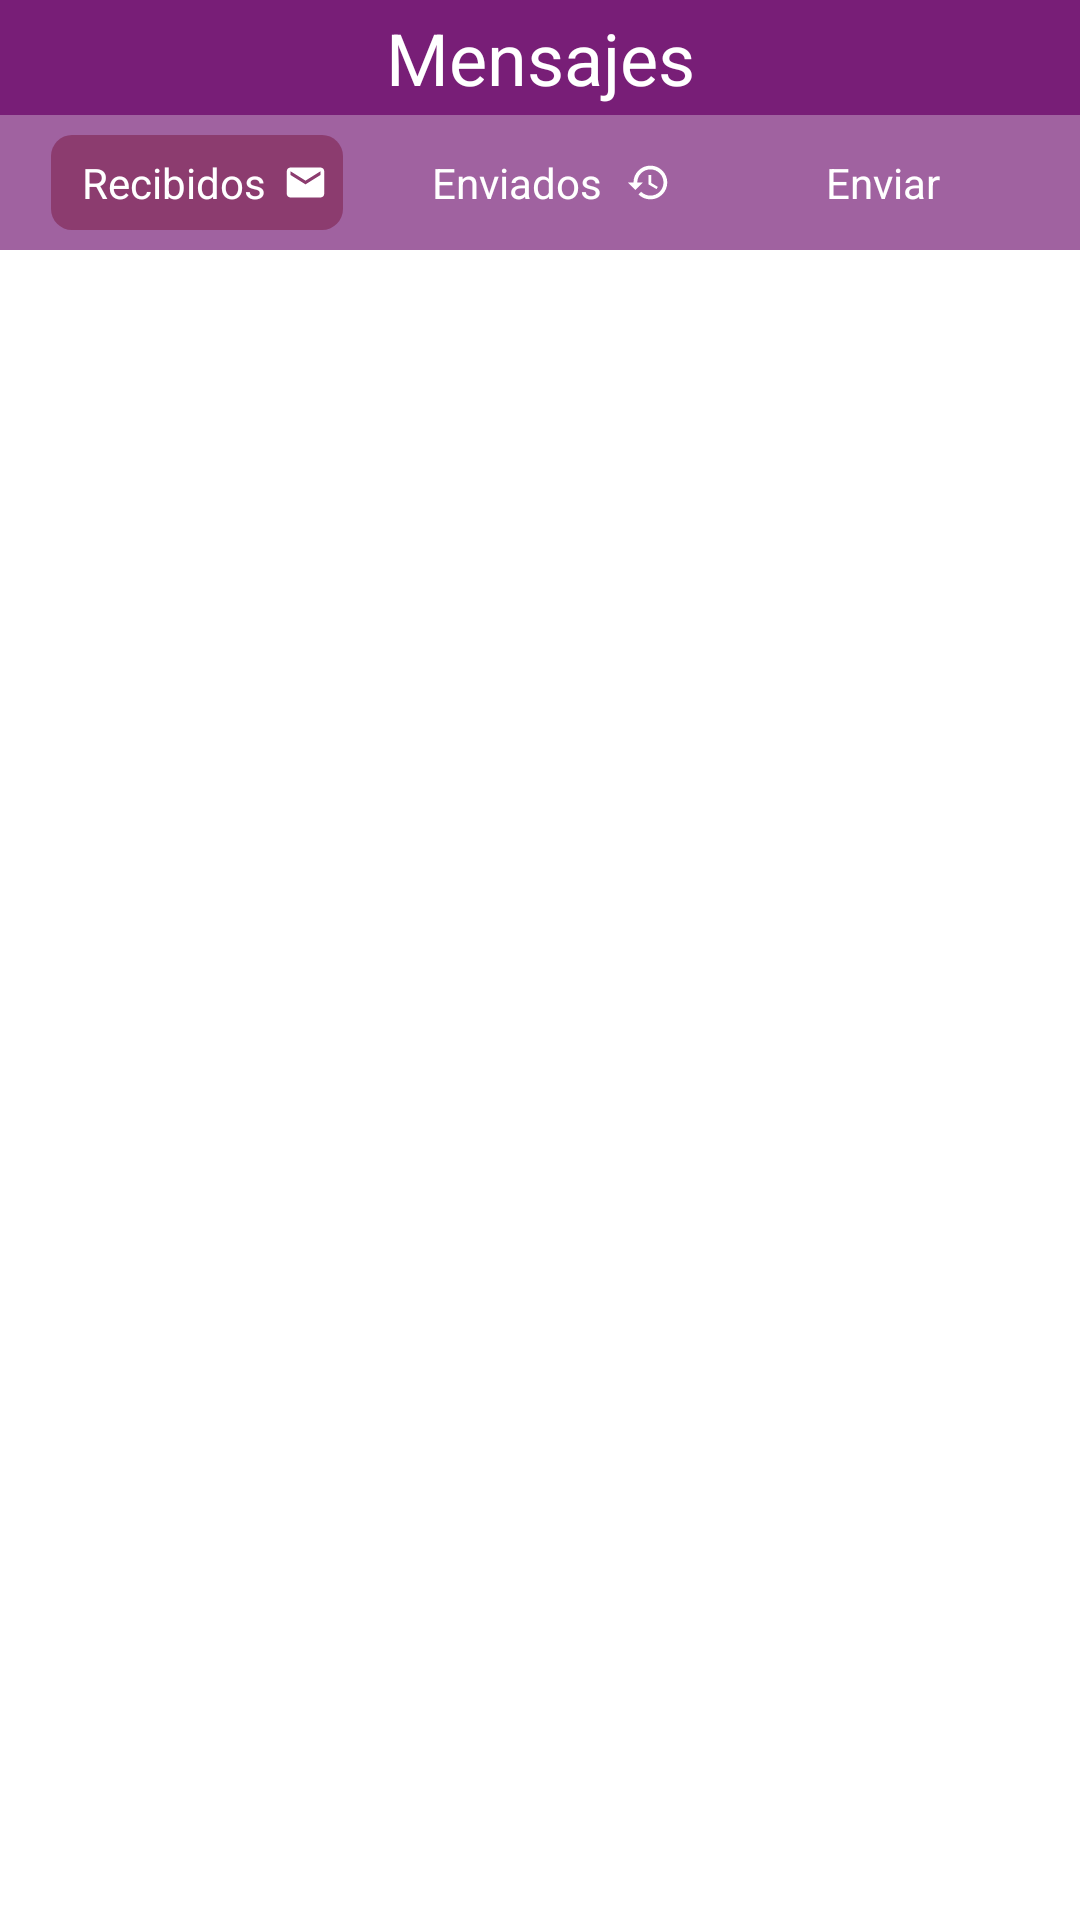

Write the Android layout XML for this screen, with the resource values it uses.
<!-- AndroidManifest.xml: application theme Theme.JEFUDNotifyingSystem -->
<!-- res/layout/fragment_messages_received.xml -->
<?xml version="1.0" encoding="utf-8"?>
<androidx.constraintlayout.widget.ConstraintLayout xmlns:android="http://schemas.android.com/apk/res/android"
    xmlns:app="http://schemas.android.com/apk/res-auto"
    xmlns:tools="http://schemas.android.com/tools"
    android:id="@+id/panelistMessagesReceived"
    android:layout_width="match_parent"
    android:layout_height="match_parent">

    <androidx.constraintlayout.widget.Guideline
        android:id="@+id/guideline26"
        android:layout_width="wrap_content"
        android:layout_height="wrap_content"
        android:orientation="horizontal"
        app:layout_constraintGuide_percent="0.13" />

    <androidx.constraintlayout.widget.Guideline
        android:id="@+id/guideline24"
        android:layout_width="wrap_content"
        android:layout_height="wrap_content"
        android:orientation="horizontal"
        app:layout_constraintGuide_percent="0.06" />

    <TextView
        android:id="@+id/messagesReceivedTitleTextView"
        android:layout_width="0dp"
        android:layout_height="0dp"
        android:autoSizeMaxTextSize="24sp"
        android:autoSizeTextType="uniform"
        android:autoText="false"
        android:background="@color/primary_color"
        android:gravity="center"
        android:text="Mensajes"
        android:textColor="@color/white"
        app:layout_constraintBottom_toTopOf="@+id/guideline24"
        app:layout_constraintEnd_toEndOf="parent"
        app:layout_constraintStart_toStartOf="parent"
        app:layout_constraintTop_toTopOf="parent" />

    <androidx.constraintlayout.widget.ConstraintLayout
        android:layout_width="0dp"
        android:layout_height="0dp"
        android:background="@color/fourth_color"
        app:layout_constraintBottom_toTopOf="@+id/guideline26"
        app:layout_constraintEnd_toEndOf="parent"
        app:layout_constraintHorizontal_bias="1.0"
        app:layout_constraintStart_toStartOf="parent"
        app:layout_constraintTop_toTopOf="@+id/guideline24"
        app:layout_constraintVertical_bias="0.0">

        <androidx.constraintlayout.widget.Guideline
            android:id="@+id/guideline27"
            android:layout_width="wrap_content"
            android:layout_height="wrap_content"
            android:orientation="vertical"
            app:layout_constraintGuide_percent="0.6825" />

        <androidx.constraintlayout.widget.Guideline
            android:id="@+id/guideline30"
            android:layout_width="wrap_content"
            android:layout_height="wrap_content"
            android:orientation="vertical"
            app:layout_constraintGuide_percent="0.9525" />

        <androidx.constraintlayout.widget.Guideline
            android:id="@+id/guideline21"
            android:layout_width="wrap_content"
            android:layout_height="wrap_content"
            android:orientation="vertical"
            app:layout_constraintGuide_percent="0.0475" />

        <androidx.constraintlayout.widget.Guideline
            android:id="@+id/guideline28"
            android:layout_width="wrap_content"
            android:layout_height="wrap_content"
            android:orientation="horizontal"
            app:layout_constraintGuide_percent="0.15" />

        <androidx.constraintlayout.widget.Guideline
            android:id="@+id/guideline29"
            android:layout_width="wrap_content"
            android:layout_height="wrap_content"
            android:orientation="horizontal"
            app:layout_constraintGuide_percent="0.85" />

        <TextView
            android:id="@+id/buttonToSend"
            android:layout_width="0dp"
            android:layout_height="0dp"
            android:autoSizeMaxTextSize="14sp"
            android:autoSizeTextType="uniform"
            android:background="@drawable/transparent_nav_button"
            android:drawableRight="@drawable/ic_send"
            android:gravity="center"
            android:onClick="onButtonClick"
            android:padding="5dp"
            android:text="Enviar"
            android:textColor="#FFFFFF"
            android:textSize="8sp"
            app:layout_constraintBottom_toTopOf="@+id/guideline29"
            app:layout_constraintEnd_toStartOf="@+id/guideline30"
            app:layout_constraintStart_toStartOf="@+id/guideline27"
            app:layout_constraintTop_toTopOf="@+id/guideline28"
            tools:ignore="TouchTargetSizeCheck" />

        <TextView
            android:id="@+id/buttonToReceived"
            android:layout_width="0dp"
            android:layout_height="0dp"
            android:autoSizeMaxTextSize="14sp"
            android:autoSizeTextType="uniform"
            android:background="@drawable/nav_button"
            android:drawableRight="@drawable/ic_received"
            android:enabled="true"
            android:gravity="center"
            android:hapticFeedbackEnabled="false"
            android:padding="5dp"
            android:text="Recibidos"
            android:textColor="@color/white"
            android:textSize="8sp"
            app:layout_constraintBottom_toTopOf="@+id/guideline29"
            app:layout_constraintEnd_toStartOf="@+id/guideline25"
            app:layout_constraintStart_toStartOf="@+id/guideline21"
            app:layout_constraintTop_toTopOf="@+id/guideline28"
            tools:ignore="TouchTargetSizeCheck" />

        <TextView
            android:id="@+id/buttonToHistoric"
            android:layout_width="0dp"
            android:layout_height="0dp"
            android:autoSizeMaxTextSize="14sp"
            android:autoSizeTextType="uniform"
            android:drawableRight="@drawable/ic_message_historic"
            android:enabled="true"
            android:gravity="center"
            android:hapticFeedbackEnabled="false"
            android:onClick="onButtonClick"
            android:padding="5dp"
            android:text="Enviados"
            android:textColor="@color/white"
            android:textSize="8sp"
            app:layout_constraintBottom_toTopOf="@+id/guideline29"
            app:layout_constraintEnd_toStartOf="@+id/guidelineH2"
            app:layout_constraintStart_toStartOf="@+id/guidelineH1"
            app:layout_constraintTop_toTopOf="@+id/guideline28"
            tools:ignore="TouchTargetSizeCheck" />

        <androidx.constraintlayout.widget.Guideline
            android:id="@+id/guidelineH1"
            android:layout_width="wrap_content"
            android:layout_height="wrap_content"
            android:orientation="vertical"
            app:layout_constraintGuide_percent="0.365"/>

        <androidx.constraintlayout.widget.Guideline
            android:id="@+id/guidelineH2"
            android:layout_width="wrap_content"
            android:layout_height="wrap_content"
            android:orientation="vertical"
            app:layout_constraintGuide_percent="0.635"/>

        <androidx.constraintlayout.widget.Guideline
            android:id="@+id/guideline25"
            android:layout_width="wrap_content"
            android:layout_height="wrap_content"
            android:orientation="vertical"
            app:layout_constraintGuide_percent="0.3175" />
    </androidx.constraintlayout.widget.ConstraintLayout>

    <androidx.recyclerview.widget.RecyclerView
        android:id="@+id/messagesReceivedRecyclerView"
        android:layout_width="0dp"
        android:layout_height="0dp"
        app:layout_constraintBottom_toBottomOf="parent"
        app:layout_constraintEnd_toEndOf="parent"
        app:layout_constraintStart_toStartOf="parent"
        app:layout_constraintTop_toTopOf="@+id/guideline26" />

</androidx.constraintlayout.widget.ConstraintLayout>
<!-- resources referenced by this layout -->
<resources>
  <color name="fourth_color">#A062A0</color>
  <color name="primary_color">#781E77</color>
  <color name="white">#FFFFFFFF</color>
  <!-- drawable ic_message_historic (drawable) -->
  <vector android:height="15dp" android:tint="#FFFFFF"
      android:viewportHeight="24" android:viewportWidth="24"
      android:width="15dp" xmlns:android="http://schemas.android.com/apk/res/android">
      <path android:fillColor="@android:color/white" android:pathData="M13,3c-4.97,0 -9,4.03 -9,9L1,12l3.89,3.89 0.07,0.14L9,12L6,12c0,-3.87 3.13,-7 7,-7s7,3.13 7,7 -3.13,7 -7,7c-1.93,0 -3.68,-0.79 -4.94,-2.06l-1.42,1.42C8.27,19.99 10.51,21 13,21c4.97,0 9,-4.03 9,-9s-4.03,-9 -9,-9zM12,8v5l4.28,2.54 0.72,-1.21 -3.5,-2.08L13.5,8L12,8z"/>
  </vector>
  <!-- drawable ic_received (drawable) -->
  <vector android:height="15dp" android:tint="#FFFFFF"
      android:viewportHeight="24" android:viewportWidth="24"
      android:width="15dp" xmlns:android="http://schemas.android.com/apk/res/android">
      <path android:fillColor="@android:color/white" android:pathData="M20,4L4,4c-1.1,0 -1.99,0.9 -1.99,2L2,18c0,1.1 0.9,2 2,2h16c1.1,0 2,-0.9 2,-2L22,6c0,-1.1 -0.9,-2 -2,-2zM20,8l-8,5 -8,-5L4,6l8,5 8,-5v2z"/>
  </vector>
  <!-- drawable nav_button (drawable) -->
  <shape xmlns:android="http://schemas.android.com/apk/res/android" android:shape="rectangle">
      <solid android:color="@color/third_color"></solid>
      <size
          android:width="40dp"
          android:height="25dp"/>
      <corners android:radius="7dp" />
  </shape>
  <!-- drawable transparent_nav_button (drawable) -->
  <shape xmlns:android="http://schemas.android.com/apk/res/android" android:shape="rectangle">
      <solid android:color="#00FFFFFF"></solid>
      <size
          android:width="40dp"
          android:height="25dp"/>
      <corners android:radius="7dp" />
  </shape>
  <style name="Theme.JEFUDNotifyingSystem" parent="Theme.MaterialComponents.DayNight.NoActionBar">
          
          <item name="colorPrimary">@color/primary_color</item>
          <item name="colorPrimaryVariant">@color/primary_color</item>
          <item name="colorOnPrimary">@color/white</item>
          
          <item name="colorSecondary">@color/teal_200</item>
          <item name="colorSecondaryVariant">@color/teal_700</item>
          <item name="colorOnSecondary">@color/black</item>
          
          <item name="android:statusBarColor" tools:targetApi="l">?attr/colorPrimaryVariant</item>
          
      </style>
  <color name="third_color">#8C3C6F</color>
  <color name="teal_200">#FF03DAC5</color>
  <color name="teal_700">#FF018786</color>
  <color name="black">#FF000000</color>
</resources>
